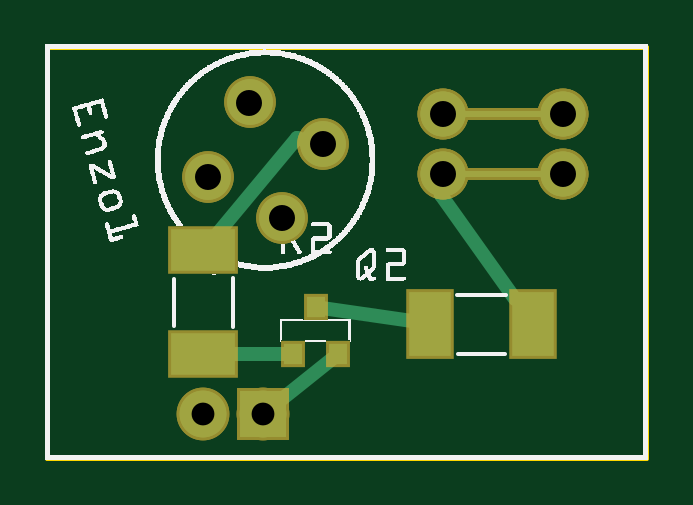
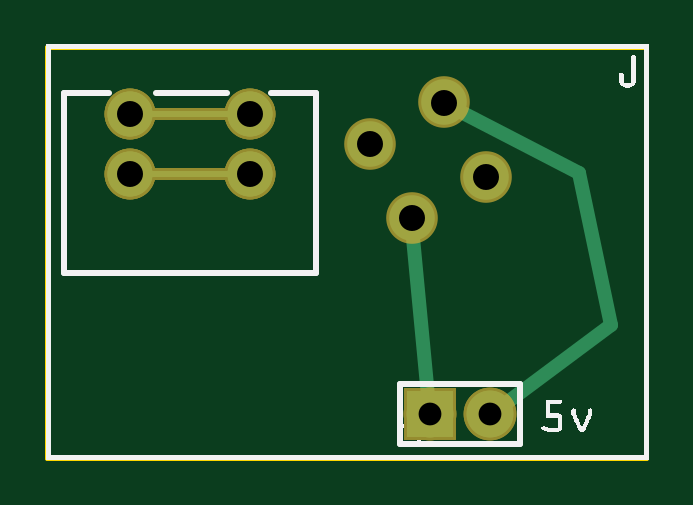
Circuit board: 9 layer files. Board 25.3 x 17.4 mm.
- outline: trap-cam2_contour.gm1 (367 bytes)
- bottom_copper: trap-cam2_copperBottom.gbl (855 bytes)
- top_copper: trap-cam2_copperTop.gtl (1191 bytes)
- drill: trap-cam2_drill.txt (277 bytes)
- bottom_mask: trap-cam2_maskBottom.gbs (703 bytes)
- top_mask: trap-cam2_maskTop.gts (954 bytes)
- paste: trap-cam2_pasteMaskTop.gtp (714 bytes)
- bottom_silk: trap-cam2_silkBottom.gbo (38997 bytes)
- top_silk: trap-cam2_silkTop.gto (67548 bytes)

=== outline: trap-cam2_contour.gm1 ===
G04 MADE WITH FRITZING*
G04 WWW.FRITZING.ORG*
G04 DOUBLE SIDED*
G04 HOLES PLATED*
G04 CONTOUR ON CENTER OF CONTOUR VECTOR*
%ASAXBY*%
%FSLAX23Y23*%
%MOIN*%
%OFA0B0*%
%SFA1.0B1.0*%
%ADD10R,1.005965X0.693043*%
%ADD11C,0.008000*%
%ADD10C,0.008*%
%LNCONTOUR*%
G90*
G70*
G54D10*
G54D11*
X4Y689D02*
X1002Y689D01*
X1002Y4D01*
X4Y4D01*
X4Y689D01*
D02*
G04 End of contour*
M02*
=== bottom_copper: trap-cam2_copperBottom.gbl ===
G04 MADE WITH FRITZING*
G04 WWW.FRITZING.ORG*
G04 DOUBLE SIDED*
G04 HOLES PLATED*
G04 CONTOUR ON CENTER OF CONTOUR VECTOR*
%ASAXBY*%
%FSLAX23Y23*%
%MOIN*%
%OFA0B0*%
%SFA1.0B1.0*%
%ADD10C,0.076000*%
%ADD11C,0.078000*%
%ADD12C,0.074803*%
%ADD13R,0.078000X0.078000*%
%ADD14C,0.010000*%
%ADD15C,0.024000*%
%LNCOPPER0*%
G90*
G70*
G54D10*
X395Y403D03*
X341Y596D03*
X271Y472D03*
X464Y526D03*
G54D11*
X364Y76D03*
X264Y76D03*
X364Y76D03*
X264Y76D03*
G54D12*
X664Y476D03*
X864Y476D03*
X864Y576D03*
X664Y576D03*
X664Y476D03*
X864Y476D03*
X864Y576D03*
X664Y576D03*
X664Y476D03*
X864Y476D03*
X864Y576D03*
X664Y576D03*
G54D13*
X364Y76D03*
X364Y76D03*
G54D14*
X664Y476D02*
X864Y476D01*
D02*
X664Y576D02*
X864Y576D01*
G54D15*
D02*
X116Y478D02*
X62Y225D01*
D02*
X62Y225D02*
X240Y94D01*
D02*
X312Y580D02*
X116Y478D01*
D02*
X392Y370D02*
X367Y106D01*
G04 End of Copper0*
M02*
=== top_copper: trap-cam2_copperTop.gtl ===
G04 MADE WITH FRITZING*
G04 WWW.FRITZING.ORG*
G04 DOUBLE SIDED*
G04 HOLES PLATED*
G04 CONTOUR ON CENTER OF CONTOUR VECTOR*
%ASAXBY*%
%FSLAX23Y23*%
%MOIN*%
%OFA0B0*%
%SFA1.0B1.0*%
%ADD10C,0.076000*%
%ADD11C,0.074803*%
%ADD12C,0.078000*%
%ADD13R,0.031496X0.035433*%
%ADD14R,0.106299X0.070866*%
%ADD15R,0.070866X0.106299*%
%ADD16R,0.078000X0.078000*%
%ADD17C,0.010000*%
%ADD18C,0.024000*%
%LNCOPPER1*%
G90*
G70*
G54D10*
X395Y403D03*
X341Y596D03*
X271Y472D03*
X464Y526D03*
X395Y403D03*
X341Y596D03*
X271Y472D03*
X464Y526D03*
G54D11*
X664Y476D03*
X864Y476D03*
X864Y576D03*
X664Y576D03*
X664Y476D03*
X864Y476D03*
X864Y576D03*
X664Y576D03*
X664Y476D03*
X864Y476D03*
X864Y576D03*
X664Y576D03*
G54D12*
X364Y76D03*
X264Y76D03*
X364Y76D03*
X264Y76D03*
G54D13*
X414Y176D03*
X489Y176D03*
X451Y255D03*
G54D14*
X264Y350D03*
X264Y176D03*
G54D15*
X641Y226D03*
X814Y226D03*
G54D16*
X364Y76D03*
X364Y76D03*
G54D17*
X664Y476D02*
X864Y476D01*
D02*
X664Y576D02*
X864Y576D01*
G54D18*
D02*
X312Y176D02*
X404Y176D01*
D02*
X784Y268D02*
X660Y441D01*
X660Y441D02*
X660Y444D01*
D02*
X462Y253D02*
X611Y231D01*
D02*
X387Y95D02*
X479Y168D01*
D02*
X289Y379D02*
X420Y537D01*
X420Y537D02*
X432Y534D01*
G04 End of Copper1*
M02*
=== drill: trap-cam2_drill.txt ===
; NON-PLATED HOLES START AT T1
; THROUGH (PLATED) HOLES START AT T100
M48
INCH
T100C0.043307
T101C0.038000
%
T100
X008639Y005763
X006639Y005763
X002713Y004723
X004639Y005263
X006639Y004763
X003406Y005956
X003946Y004030
X008639Y004763
T101
X003639Y000763
X002639Y000763
T00
M30

=== bottom_mask: trap-cam2_maskBottom.gbs ===
G04 MADE WITH FRITZING*
G04 WWW.FRITZING.ORG*
G04 DOUBLE SIDED*
G04 HOLES PLATED*
G04 CONTOUR ON CENTER OF CONTOUR VECTOR*
%ASAXBY*%
%FSLAX23Y23*%
%MOIN*%
%OFA0B0*%
%SFA1.0B1.0*%
%ADD10C,0.086000*%
%ADD11C,0.088000*%
%ADD12C,0.084803*%
%ADD13R,0.088000X0.088000*%
%ADD14C,0.020000*%
%LNMASK0*%
G90*
G70*
G54D10*
X395Y403D03*
X341Y596D03*
X271Y472D03*
X464Y526D03*
G54D11*
X364Y76D03*
X264Y76D03*
X364Y76D03*
X264Y76D03*
G54D12*
X664Y476D03*
X864Y476D03*
X864Y576D03*
X664Y576D03*
X664Y476D03*
X864Y476D03*
X864Y576D03*
X664Y576D03*
X664Y476D03*
X864Y476D03*
X864Y576D03*
X664Y576D03*
G54D13*
X364Y76D03*
X364Y76D03*
G54D14*
X664Y476D02*
X864Y476D01*
D02*
X664Y576D02*
X864Y576D01*
G04 End of Mask0*
M02*
=== top_mask: trap-cam2_maskTop.gts ===
G04 MADE WITH FRITZING*
G04 WWW.FRITZING.ORG*
G04 DOUBLE SIDED*
G04 HOLES PLATED*
G04 CONTOUR ON CENTER OF CONTOUR VECTOR*
%ASAXBY*%
%FSLAX23Y23*%
%MOIN*%
%OFA0B0*%
%SFA1.0B1.0*%
%ADD10C,0.086000*%
%ADD11C,0.084803*%
%ADD12C,0.088000*%
%ADD13R,0.041496X0.045433*%
%ADD14R,0.116299X0.080866*%
%ADD15R,0.080866X0.116299*%
%ADD16R,0.088000X0.088000*%
%ADD17C,0.020000*%
%LNMASK1*%
G90*
G70*
G54D10*
X395Y403D03*
X341Y596D03*
X271Y472D03*
X464Y526D03*
X395Y403D03*
X341Y596D03*
X271Y472D03*
X464Y526D03*
G54D11*
X664Y476D03*
X864Y476D03*
X864Y576D03*
X664Y576D03*
X664Y476D03*
X864Y476D03*
X864Y576D03*
X664Y576D03*
X664Y476D03*
X864Y476D03*
X864Y576D03*
X664Y576D03*
G54D12*
X364Y76D03*
X264Y76D03*
X364Y76D03*
X264Y76D03*
G54D13*
X414Y176D03*
X489Y176D03*
X451Y255D03*
G54D14*
X264Y350D03*
X264Y176D03*
G54D15*
X641Y226D03*
X814Y226D03*
G54D16*
X364Y76D03*
X364Y76D03*
G54D17*
X664Y476D02*
X864Y476D01*
D02*
X664Y576D02*
X864Y576D01*
G04 End of Mask1*
M02*
=== paste: trap-cam2_pasteMaskTop.gtp ===
G04 MADE WITH FRITZING*
G04 WWW.FRITZING.ORG*
G04 DOUBLE SIDED*
G04 HOLES PLATED*
G04 CONTOUR ON CENTER OF CONTOUR VECTOR*
%ASAXBY*%
%FSLAX23Y23*%
%MOIN*%
%OFA0B0*%
%SFA1.0B1.0*%
%ADD10C,0.076000*%
%ADD11C,0.074803*%
%ADD12R,0.031496X0.035433*%
%ADD13R,0.106299X0.070866*%
%ADD14R,0.070866X0.106299*%
%ADD15C,0.010000*%
%ADD16R,0.001000X0.001000*%
%LNPASTEMASK1*%
G90*
G70*
G54D10*
X271Y472D03*
X271Y472D03*
G54D11*
X864Y476D03*
X864Y576D03*
X864Y476D03*
X864Y576D03*
X864Y476D03*
X864Y576D03*
G54D12*
X414Y176D03*
X489Y176D03*
X451Y255D03*
G54D13*
X264Y350D03*
X264Y176D03*
G54D14*
X641Y226D03*
X814Y226D03*
G54D15*
X664Y476D02*
X864Y476D01*
D02*
X664Y576D02*
X864Y576D01*
G54D16*
D02*
G04 End of PasteMask1*
M02*
=== bottom_silk: trap-cam2_silkBottom.gbo (38997 bytes, source omitted) ===
=== top_silk: trap-cam2_silkTop.gto (67548 bytes, source omitted) ===
